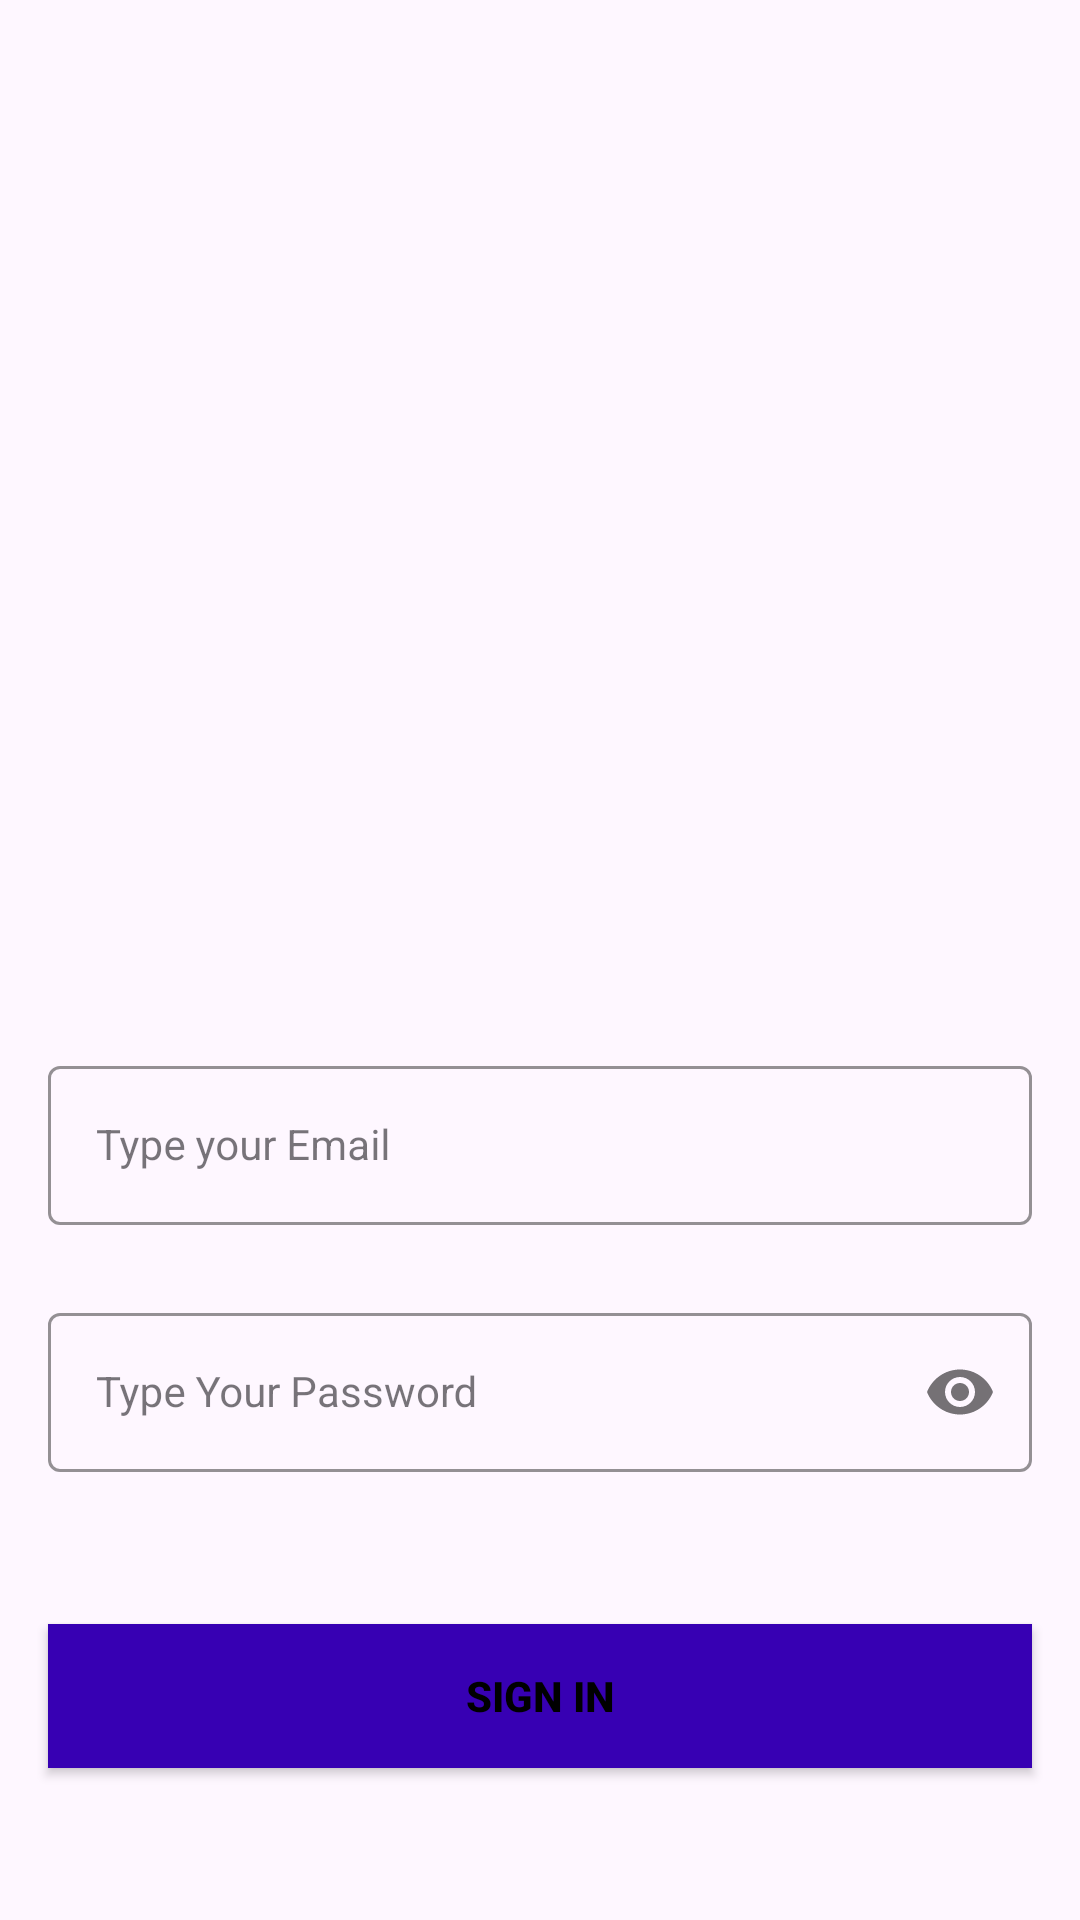

Android layout source for this screen:
<!-- AndroidManifest.xml: application theme Theme.LibraryLink -->
<!-- res/layout/activity_sign_in.xml -->
<?xml version="1.0" encoding="utf-8"?>
<androidx.constraintlayout.widget.ConstraintLayout xmlns:android="http://schemas.android.com/apk/res/android"
    xmlns:app="http://schemas.android.com/apk/res-auto"
    xmlns:tools="http://schemas.android.com/tools"
    android:layout_width="match_parent"
    android:layout_height="match_parent"
    tools:context=".SignInActivity">

    <ImageView
        android:id="@+id/topImg2"
        android:layout_width="wrap_content"
        android:layout_height="wrap_content"
        android:src="@drawable/top_background" />


    <com.google.android.material.textfield.TextInputLayout
        android:id="@+id/emailLayout"
        style="@style/LoginTextInputOuterFieldStyle"
        android:layout_width="match_parent"
        android:layout_height="wrap_content"
        android:layout_marginHorizontal="16dp"
        android:layout_marginTop="350dp"
        app:boxStrokeColor="@color/yellow"
        app:hintTextColor="@color/yellow"
        app:layout_constraintEnd_toEndOf="parent"
        app:layout_constraintHorizontal_bias="0.5"
        app:layout_constraintStart_toStartOf="parent"
        app:layout_constraintTop_toTopOf="parent">

        <com.google.android.material.textfield.TextInputEditText
            android:id="@+id/emailEt"
            style="@style/LoginTextInputInnerFieldStyle"
            android:layout_width="match_parent"
            android:layout_height="wrap_content"
            android:hint="Type your Email"
            android:inputType="textEmailAddress" />
    </com.google.android.material.textfield.TextInputLayout>

    <com.google.android.material.textfield.TextInputLayout
        android:id="@+id/passwordLayout"
        style="@style/LoginTextInputOuterFieldStyle"
        android:layout_width="match_parent"
        android:layout_height="wrap_content"
        android:layout_marginHorizontal="16dp"
        android:layout_marginTop="24dp"
        app:boxStrokeColor="@color/yellow"
        app:hintTextColor="@color/yellow"
        app:layout_constraintEnd_toEndOf="parent"
        app:layout_constraintHorizontal_bias="0.5"
        app:layout_constraintStart_toStartOf="parent"
        app:layout_constraintTop_toBottomOf="@id/emailLayout"
        app:passwordToggleEnabled="true">

        <com.google.android.material.textfield.TextInputEditText
            android:id="@+id/passET"
            style="@style/LoginTextInputInnerFieldStyle"
            android:layout_width="match_parent"
            android:layout_height="wrap_content"
            android:hint="Type Your Password"
            android:inputType="textPassword" />
    </com.google.android.material.textfield.TextInputLayout>

    <TextView
        android:id="@+id/forgotpassword"
        android:layout_width="wrap_content"
        android:layout_height="wrap_content"
        android:layout_marginBottom="192dp"
        android:text="Forgot Password?"
        android:textColor="@color/black"
        app:layout_constraintBottom_toBottomOf="parent"
        app:layout_constraintEnd_toEndOf="parent"
        app:layout_constraintHorizontal_bias="0.946"
        app:layout_constraintStart_toStartOf="parent"
        app:layout_constraintTop_toBottomOf="@+id/passwordLayout"
        app:layout_constraintVertical_bias="0.571" />

    <androidx.appcompat.widget.AppCompatButton
        android:id="@+id/signinBtn"
        android:layout_width="0dp"
        android:layout_height="wrap_content"
        android:layout_marginHorizontal="16dp"
        android:background="@color/purple_700"
        android:text="Sign In"
        android:textColor="@color/black"
        android:textStyle="bold"
        app:layout_constraintBottom_toBottomOf="parent"
        app:layout_constraintEnd_toEndOf="parent"
        app:layout_constraintHorizontal_bias="0.5"
        app:layout_constraintStart_toStartOf="parent"
        app:layout_constraintTop_toBottomOf="@+id/passwordLayout" />

    <TextView
        android:id="@+id/noAccountTv"
        android:layout_width="wrap_content"
        android:layout_height="wrap_content"
        android:layout_marginBottom="60dp"
        android:text="Not Registered Yet , Sign Up !"
        android:textColor="@color/black"
        app:layout_constraintBottom_toBottomOf="parent"
        app:layout_constraintEnd_toEndOf="parent"
        app:layout_constraintHorizontal_bias="0.436"
        app:layout_constraintStart_toStartOf="parent" />
</androidx.constraintlayout.widget.ConstraintLayout>
<!-- resources referenced by this layout -->
<resources>
  <color name="black">#FF000000</color>
  <color name="purple_700">#FF3700B3</color>
  <color name="yellow">#FFEB3B</color>
  <style name="LoginTextInputInnerFieldStyle" parent="Widget.MaterialComponents.TextInputLayout.OutlinedBox">
          <item name="android:layout_width">match_parent</item>
          <item name="android:layout_height">wrap_content</item>
          <item name="android:textColor">@color/black</item>
          <item name="android:textColorHint">@color/black</item>
          <item name="android:maxLines">1</item>
          <item name="android:textSize">14sp</item>
          <item name="android:singleLine">true</item>
      </style>
  <style name="LoginTextInputOuterFieldStyle" parent="Widget.MaterialComponents.TextInputLayout.OutlinedBox">
          <item name="android:layout_width">match_parent</item>
          <item name="android:layout_height">wrap_content</item>
          <item name="android:layout_marginTop">15dp</item>
          <item name="android:layout_marginBottom">15dp</item>
      </style>
  <style name="Theme.LibraryLink" parent="Base.Theme.LibraryLink" />
  <style name="Base.Theme.LibraryLink" parent="Theme.Material3.DayNight.NoActionBar">
          
          
      </style>
</resources>
